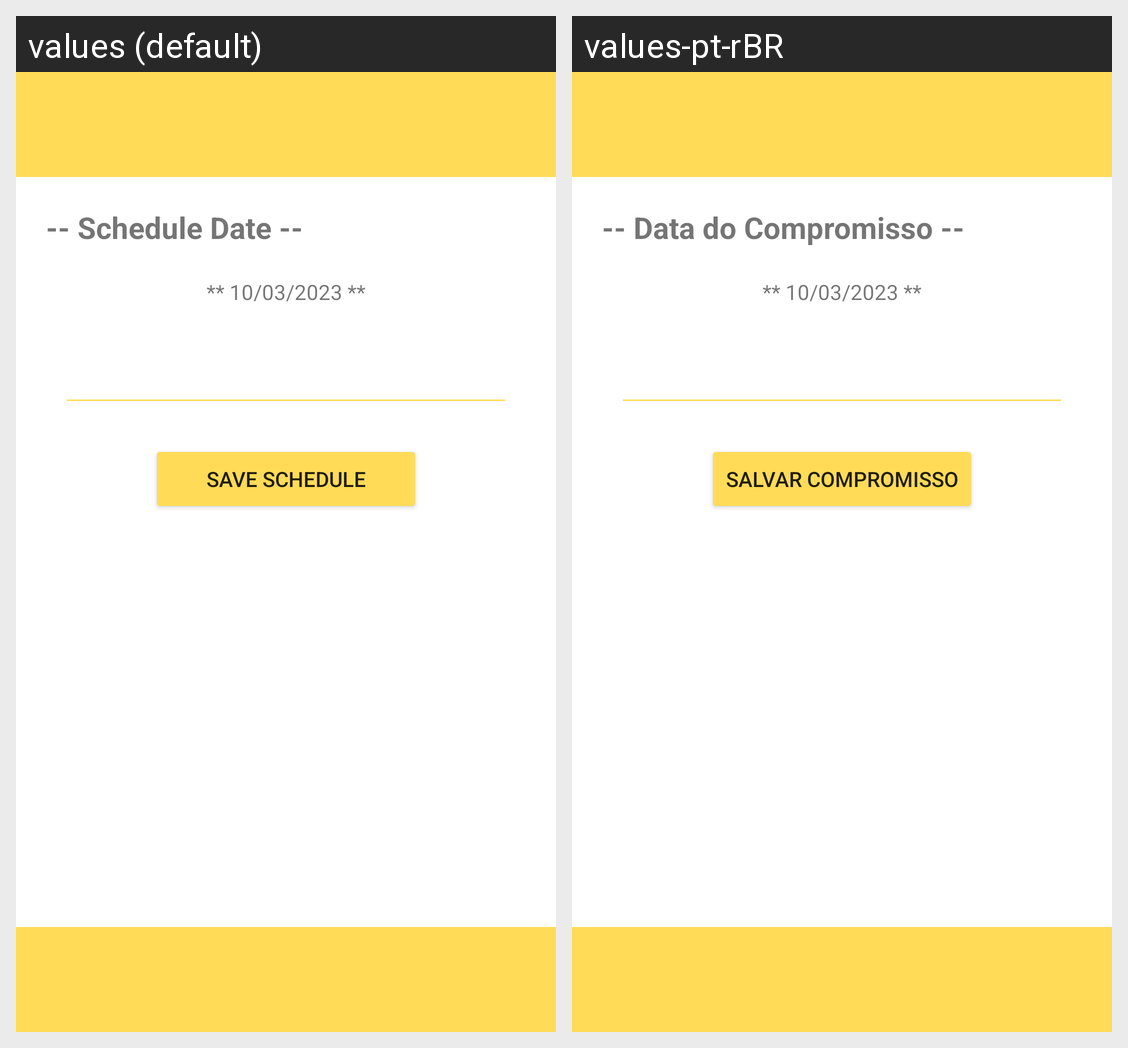

Locale-by-locale string values for the Android screen shown in this grid:
Android screen res/layout/activity_detail.xml rendered under 2 locales, left to right: values (default), values-pt-rBR. Device: Nexus 5 (rendered at 1080×1920; each locale shown at half size, 540×960, under a caption strip naming it); theme ThemeSecondary.
Strings drawn on this screen, with the default value and each locale's value (text and hints the layout hard-codes, and strings that could not be matched under every locale, appear in the picture but are not listed):

data_shedule
  values: -- Schedule Date --
  values-pt-rBR: -- Data do Compromisso --

save_shedule
  values: Save schedule
  values-pt-rBR: Salvar Compromisso
